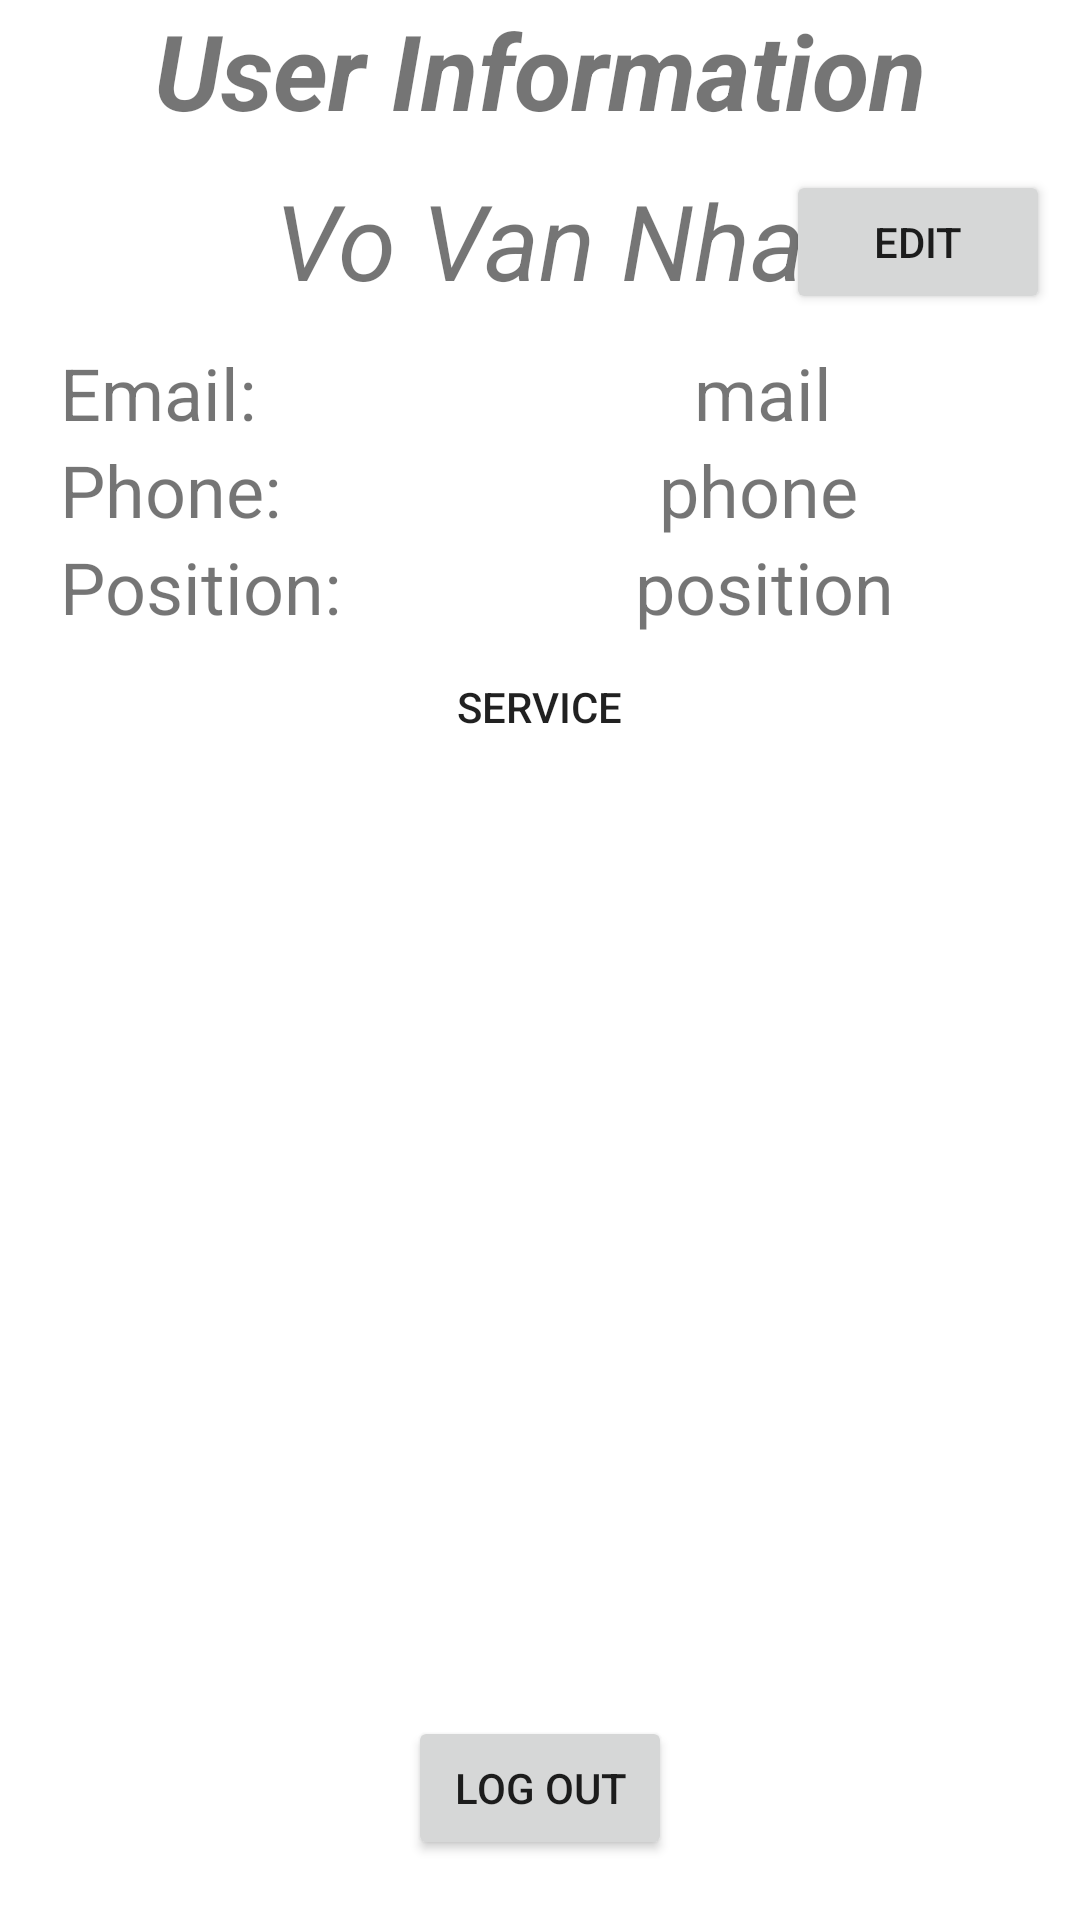

Here is an Android app screen rendered from its layout file. Give the layout XML and the strings, colors and styles it references.
<!-- AndroidManifest.xml: application theme Theme.DACN -->
<!-- res/layout/fragment_staff.xml -->
<?xml version="1.0" encoding="utf-8"?>
<RelativeLayout xmlns:android="http://schemas.android.com/apk/res/android"
    android:layout_width="match_parent" android:layout_height="match_parent">

    <TextView
        android:id="@+id/titleInfo"
        android:layout_width="match_parent"
        android:layout_height="wrap_content"
        android:textStyle="italic|bold"
        android:textSize="35dp"
        android:textAlignment="center"
        android:text="User Information"/>
    <RelativeLayout
        android:id="@+id/group_edit"
        android:layout_below="@+id/titleInfo"
        android:layout_width="match_parent"
        android:layout_height="wrap_content">

        <TextView
            android:id="@+id/txtUserName"
            android:layout_alignParentRight="true"
            android:layout_width="match_parent"
            android:layout_height="wrap_content"
            android:text="Vo Van Nha"
            android:textStyle="italic"
            android:layout_margin="10dp"
            android:textSize="35sp"
            android:gravity="center"/>
        <Button
            android:id="@+id/btnEditInfo"
            android:layout_width="wrap_content"
            android:layout_margin="10dp"
            android:text="edit"
            android:layout_height="wrap_content"
            android:layout_alignParentRight="true"/>
    </RelativeLayout>
    <RelativeLayout
        android:layout_below="@+id/group_edit"
        android:id="@+id/infoUser"
        android:orientation="vertical"
        android:layout_width="match_parent"
        android:layout_height="wrap_content">
        <LinearLayout
            android:id="@+id/titleMail"
            android:layout_width="match_parent"
            android:weightSum="10"
            android:layout_marginLeft="20dp"
            android:layout_marginRight="20dp"
            android:layout_height="wrap_content">
            <TextView
                android:layout_width="wrap_content"
                android:layout_height="wrap_content"
                android:layout_weight="4"
                android:textSize="24sp"
                android:gravity="left"
                android:text="Email:"/>
            <TextView
                android:layout_width="wrap_content"
                android:layout_height="wrap_content"
                android:gravity="center"
                android:textSize="24sp"
                android:id="@+id/txtUserMail"
                android:layout_weight="6"
                android:text="mail"/>
        </LinearLayout>
        <LinearLayout
            android:id="@+id/titlePhone"
            android:layout_below="@+id/titleMail"
            android:layout_width="match_parent"
            android:weightSum="10"
            android:layout_marginLeft="20dp"
            android:layout_marginRight="20dp"
            android:layout_height="wrap_content">
            <TextView
                android:layout_width="wrap_content"
                android:layout_height="wrap_content"
                android:textSize="24sp"
                android:layout_weight="4"
                android:gravity="left"
                android:text="Phone:"/>
            <TextView
                android:id="@+id/txtUserPhone"
                android:layout_below="@+id/titleMail"
                android:layout_width="wrap_content"
                android:textSize="24sp"
                android:layout_weight="6"
                android:textAlignment="center"
                android:layout_height="wrap_content"
                android:text="phone"/>
        </LinearLayout>

        <LinearLayout
            android:id="@+id/titlePosition"
            android:layout_below="@+id/titlePhone"
            android:layout_width="match_parent"
            android:layout_marginLeft="20dp"
            android:layout_marginRight="20dp"
            android:weightSum="10"
            android:layout_height="wrap_content">
            <TextView
                android:layout_width="wrap_content"
                android:layout_height="wrap_content"
                android:layout_weight="4"
                android:textSize="24sp"
                android:gravity="left"
                android:text="Position:"/>
            <TextView
                android:id="@+id/txtUserPosi"
                android:layout_below="@id/titlePhone"
                android:layout_width="wrap_content"
                android:layout_weight="6"
                android:textAlignment="center"
                android:textSize="24sp"
                android:layout_height="wrap_content"
                android:text="position"/>
        </LinearLayout>
    </RelativeLayout>
    <LinearLayout
        android:layout_below="@+id/infoUser"
        android:layout_width="match_parent"
        android:layout_height="wrap_content"
        android:weightSum="10">
        <TextView
            android:layout_width="wrap_content"
            android:layout_height="wrap_content"
            android:layout_weight="3"/>
        <Button
            android:id="@+id/btnService"
            android:layout_width="wrap_content"
            android:background="@drawable/button_round"
            android:layout_height="wrap_content"
            android:layout_alignParentBottom="true"
            android:layout_weight="4"
            android:text="Service"/>
    </LinearLayout>
    <RelativeLayout
        android:layout_below="@id/infoUser"
        android:layout_width="match_parent"
        android:layout_height="match_parent">
        <Button
            android:id="@+id/btnLogOut"
            android:layout_width="wrap_content"
            android:layout_height="wrap_content"
            android:layout_alignParentBottom="true"
            android:layout_centerInParent="true"
            android:text="Log Out"
            android:layout_margin="20dp"/>
    </RelativeLayout>

</RelativeLayout>
<!-- resources referenced by this layout -->
<resources>
  <style name="Theme.DACN" parent="Theme.MaterialComponents.DayNight.DarkActionBar">
          
          <item name="colorPrimary">@color/purple_500</item>
          <item name="colorPrimaryVariant">@color/purple_700</item>
          <item name="colorOnPrimary">@color/white</item>
          
          <item name="colorSecondary">@color/teal_200</item>
          <item name="colorSecondaryVariant">@color/teal_700</item>
          <item name="colorOnSecondary">@color/black</item>
          
          <item name="android:statusBarColor" tools:targetApi="l">?attr/colorPrimaryVariant</item>
          
      </style>
  <color name="purple_500">#FF5722</color>
  <color name="purple_700">#FF3700B3</color>
  <color name="white">#FFFFFFFF</color>
  <color name="teal_200">#FF03DAC5</color>
  <color name="teal_700">#FF018786</color>
  <color name="black">#FF000000</color>
</resources>
